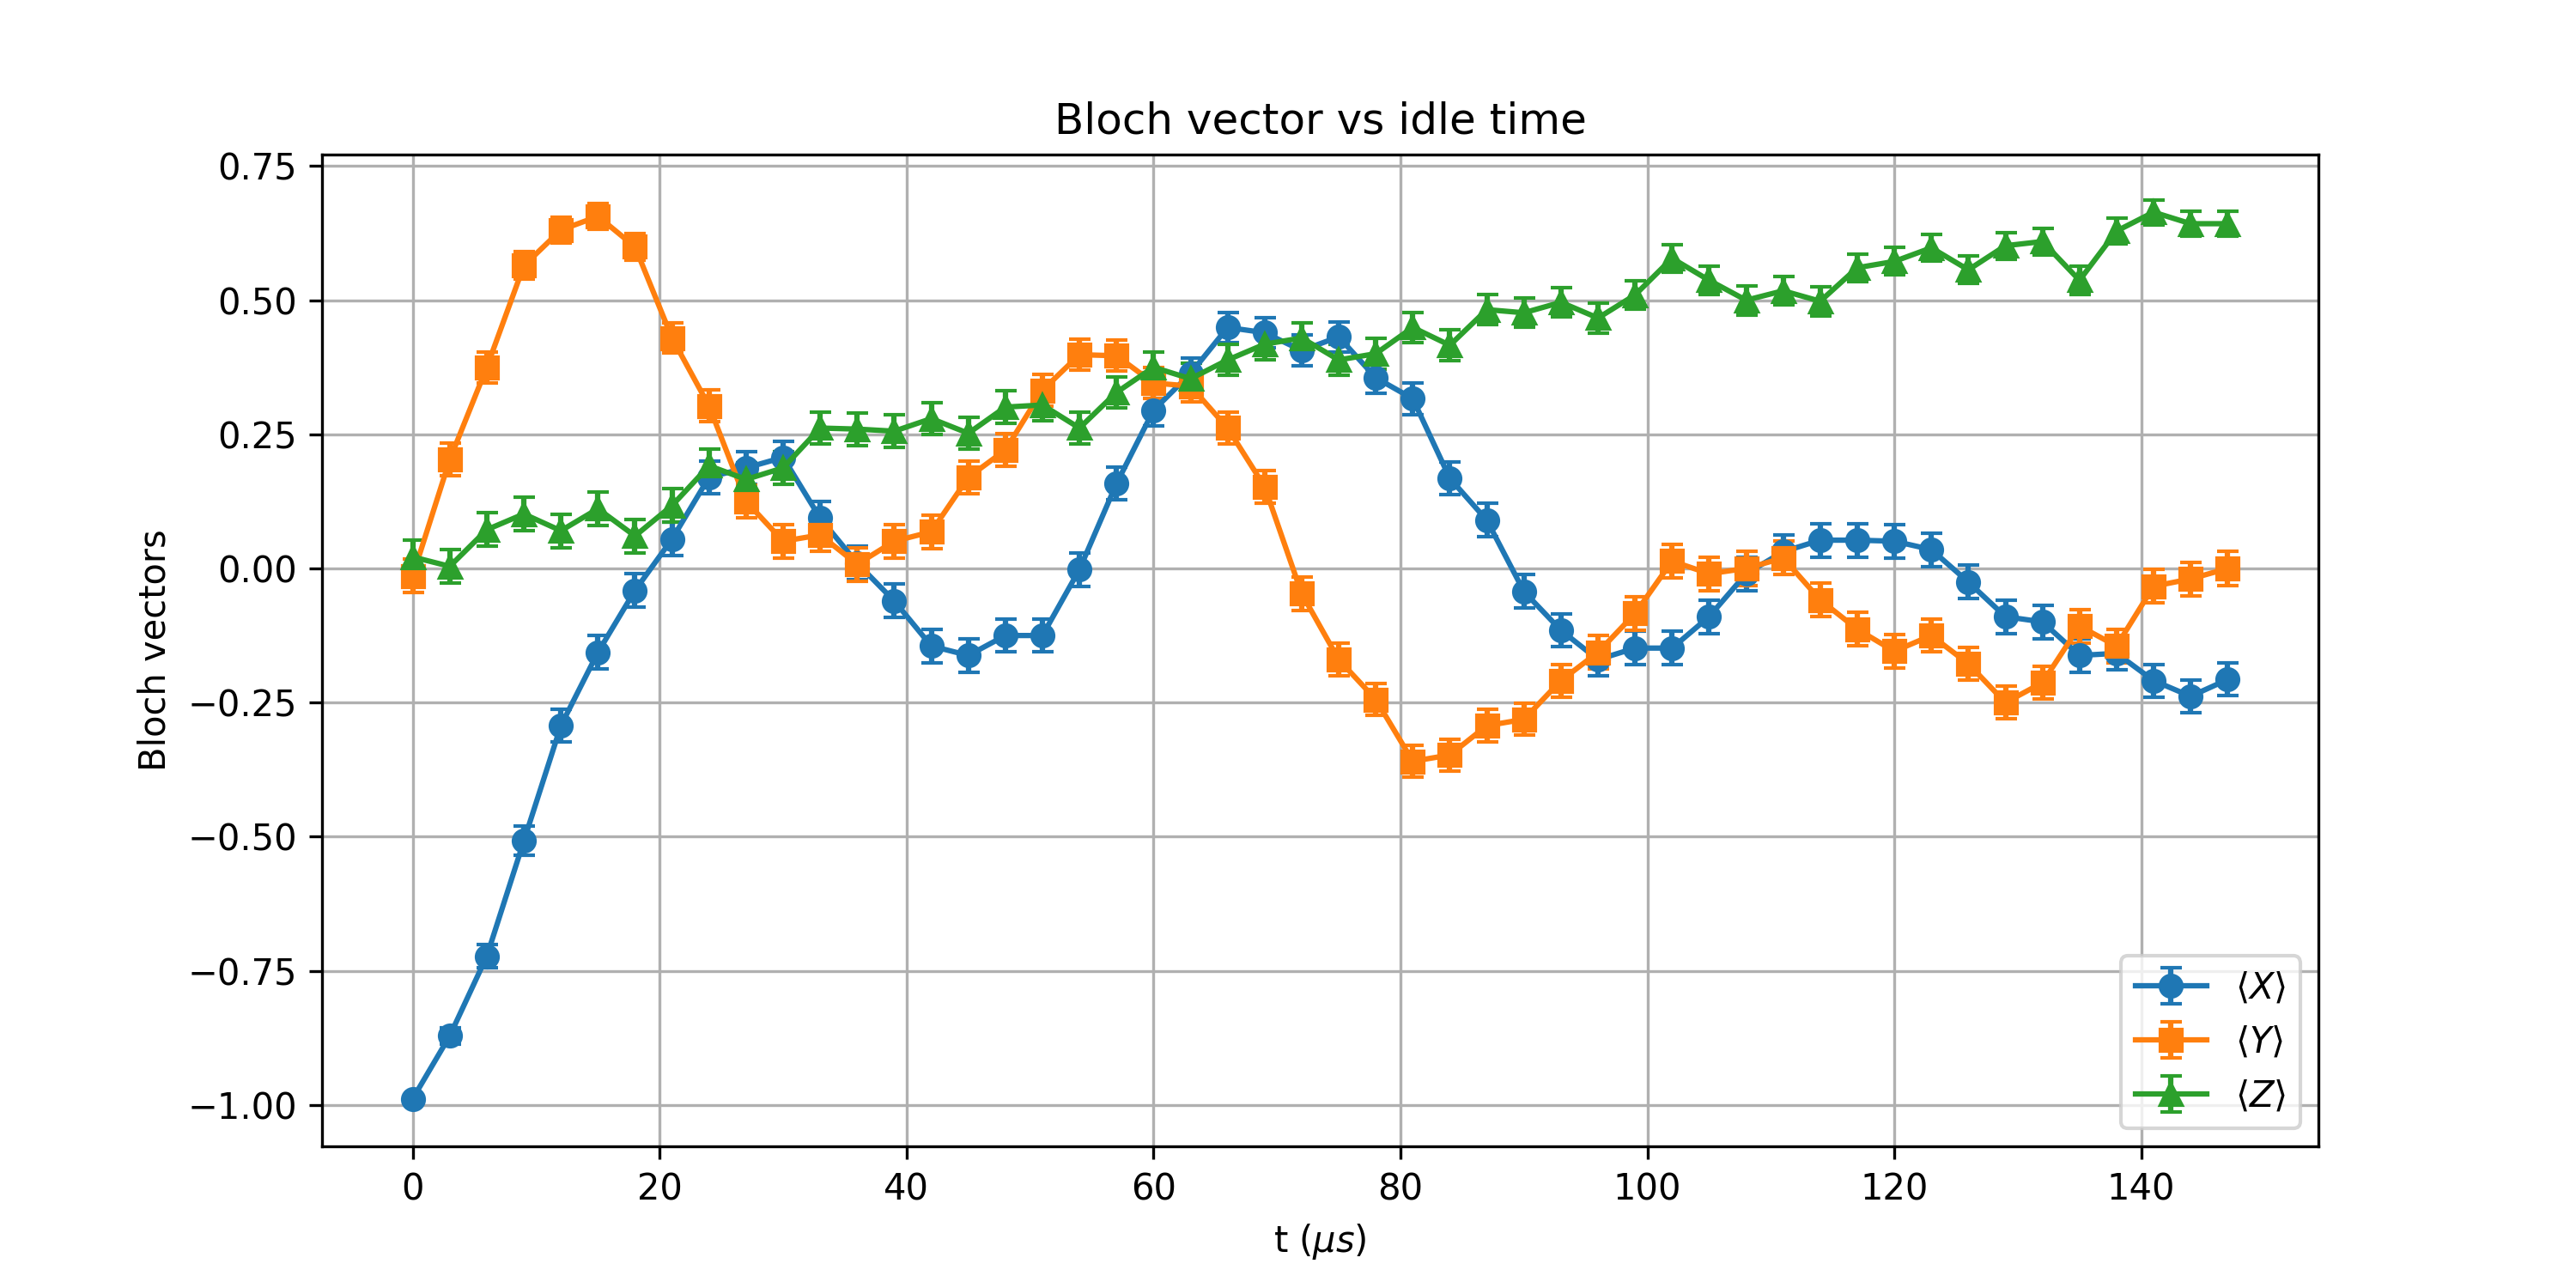

The table this chart was drawn from, first rows:
t_us, X_mean, Y_mean, Z_mean, X_std, Y_std, Z_std
0.0, -0.9883, -0.01367, 0.02148, 0.00477, 0.03125, 0.03124
3, -0.8711, 0.2031, 0.003906, 0.01535, 0.0306, 0.03125
6, -0.7227, 0.375, 0.07227, 0.0216, 0.02897, 0.03117
9, -0.5078, 0.5645, 0.1016, 0.02692, 0.0258, 0.03109
12, -0.293, 0.6309, 0.07031, 0.02988, 0.02425, 0.03117
15, -0.1562, 0.6562, 0.1113, 0.03087, 0.02358, 0.03106
18, -0.04102, 0.5996, 0.06055, 0.03122, 0.02501, 0.03119
21.0, 0.05469, 0.4297, 0.1172, 0.0312, 0.02822, 0.03103
24, 0.1699, 0.3027, 0.1914, 0.0308, 0.02978, 0.03067
27.0, 0.1875, 0.125, 0.166, 0.0307, 0.031, 0.03082
30, 0.207, 0.05078, 0.1875, 0.03057, 0.03121, 0.0307
33, 0.09375, 0.0625, 0.2617, 0.03111, 0.03119, 0.03016
36, 0.009766, 0.007812, 0.2598, 0.03125, 0.03125, 0.03018
39.0, -0.06055, 0.05078, 0.2559, 0.03119, 0.03121, 0.03021
42.0, -0.1445, 0.06836, 0.2793, 0.03092, 0.03118, 0.03001
45, -0.1621, 0.1699, 0.252, 0.03084, 0.0308, 0.03024
48, -0.125, 0.2207, 0.3008, 0.031, 0.03048, 0.0298
51, -0.125, 0.332, 0.3047, 0.031, 0.02948, 0.02976
54.0, -0.001953, 0.3984, 0.2617, 0.03125, 0.02866, 0.03016
57, 0.1582, 0.3965, 0.3281, 0.03086, 0.02869, 0.02952
60, 0.2949, 0.3457, 0.375, 0.02986, 0.02932, 0.02897
63.0, 0.3633, 0.3398, 0.3535, 0.02911, 0.02939, 0.02923
66, 0.4492, 0.2617, 0.3887, 0.02792, 0.03016, 0.02879
69.0, 0.4395, 0.1523, 0.418, 0.02807, 0.03089, 0.02839
72, 0.4062, -0.04688, 0.4297, 0.02856, 0.03122, 0.02822
75.0, 0.4316, -0.1699, 0.3887, 0.02819, 0.0308, 0.02879
78.0, 0.3555, -0.2441, 0.4004, 0.02921, 0.0303, 0.02864
81, 0.3164, -0.3594, 0.4492, 0.02964, 0.02916, 0.02792
84.0, 0.168, -0.3477, 0.416, 0.03081, 0.0293, 0.02842
87, 0.08984, -0.293, 0.4824, 0.03112, 0.02988, 0.02737
90, -0.04297, -0.2812, 0.4766, 0.03122, 0.02999, 0.02747
93.0, -0.1152, -0.209, 0.4961, 0.03104, 0.03056, 0.02713
96, -0.1699, -0.1562, 0.4668, 0.0308, 0.03087, 0.02764
99.0, -0.1484, -0.08398, 0.5098, 0.0309, 0.03114, 0.02688
102, -0.1484, 0.01367, 0.5781, 0.0309, 0.03125, 0.0255
105, -0.08984, -0.009766, 0.5371, 0.03112, 0.03125, 0.02636
108.0, -0.009766, 0.0, 0.5, 0.03125, 0.03125, 0.02706
111, 0.03125, 0.01953, 0.5176, 0.03123, 0.03124, 0.02674
114, 0.05273, -0.05859, 0.498, 0.03121, 0.0312, 0.0271
117, 0.05273, -0.1133, 0.5605, 0.03121, 0.03105, 0.02588
120, 0.05078, -0.1543, 0.5723, 0.03121, 0.03088, 0.02563
123, 0.03516, -0.125, 0.5977, 0.03123, 0.031, 0.02505
126.0, -0.02539, -0.1777, 0.5566, 0.03124, 0.03075, 0.02596
129.0, -0.08984, -0.25, 0.6016, 0.03112, 0.03026, 0.02496
132, -0.09961, -0.2129, 0.6094, 0.03109, 0.03053, 0.02478
135, -0.1621, -0.1074, 0.5371, 0.03084, 0.03107, 0.02636
138.0, -0.1582, -0.1445, 0.6289, 0.03086, 0.03092, 0.0243
141, -0.209, -0.0332, 0.6641, 0.03056, 0.03123, 0.02336
144, -0.2383, -0.01953, 0.6426, 0.03035, 0.03124, 0.02394
147.0, -0.207, 0.0, 0.6426, 0.03057, 0.03125, 0.02394
